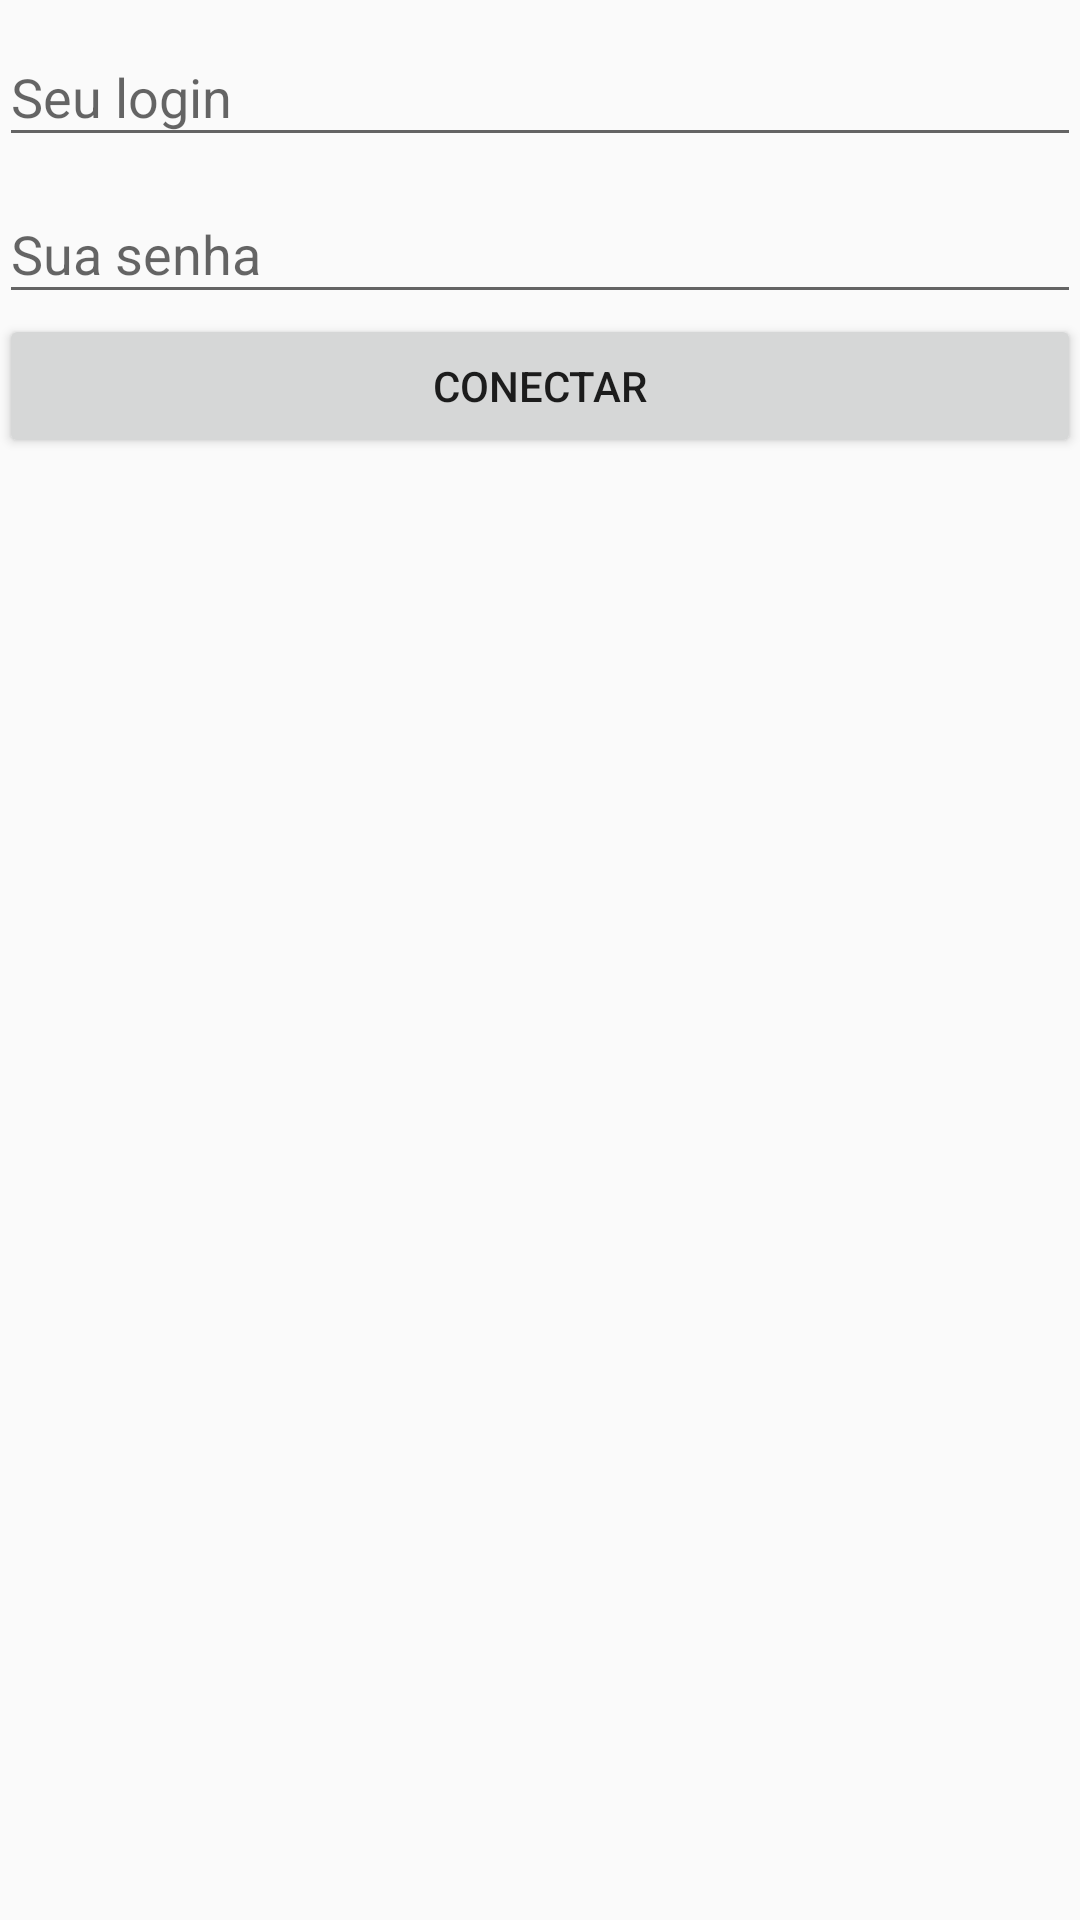

Android layout source for this screen:
<!-- AndroidManifest.xml: application theme AppTheme -->
<!-- res/layout/activity_login.xml -->
<?xml version="1.0" encoding="utf-8"?>
<LinearLayout xmlns:android="http://schemas.android.com/apk/res/android"
    xmlns:tools="http://schemas.android.com/tools"
    android:id="@+id/activity_login"
    android:layout_width="match_parent"
    android:layout_height="match_parent"
    android:paddingBottom="@dimen/activity_vertical_margin"
    android:paddingLeft="@dimen/activity_horizontal_margin"
    android:paddingRight="@dimen/activity_horizontal_margin"
    android:paddingTop="@dimen/activity_vertical_margin"
    android:orientation="vertical"
    tools:context="br.com.fiap.pizzaria.LoginActivity">


    <android.support.design.widget.TextInputLayout
        android:id="@+id/username"
        android:layout_width="match_parent"
        android:layout_height="wrap_content">

        <android.support.design.widget.TextInputEditText
            android:layout_width="match_parent"
            android:layout_height="wrap_content"
            android:hint="Seu login"/>

    </android.support.design.widget.TextInputLayout>

    <android.support.design.widget.TextInputLayout
        android:id="@+id/password"
        android:layout_width="match_parent"
        android:layout_height="wrap_content">

        <android.support.design.widget.TextInputEditText
            android:layout_width="match_parent"
            android:layout_height="wrap_content"
            android:inputType="textPassword"
            android:hint="Sua senha"/>

    </android.support.design.widget.TextInputLayout>

    <Button
        android:id="@+id/btConectar"
        android:layout_width="match_parent"
        android:layout_height="wrap_content"
        android:text="Conectar"/>

</LinearLayout>
<!-- resources referenced by this layout -->
<resources>
  <style name="AppTheme" parent="Theme.AppCompat.Light.DarkActionBar">
          
          <item name="colorPrimary">@color/colorPrimary</item>
          <item name="colorPrimaryDark">@color/colorPrimaryDark</item>
          <item name="colorAccent">@color/colorAccent</item>
      </style>
  <!-- not gathered from this repository: default colours our renderer supplied (Android Studio template values) -->
  <color name="colorPrimary">#FF6200EE</color>
  <color name="colorPrimaryDark">#FF3700B3</color>
  <color name="colorAccent">#FF03DAC5</color>
</resources>
